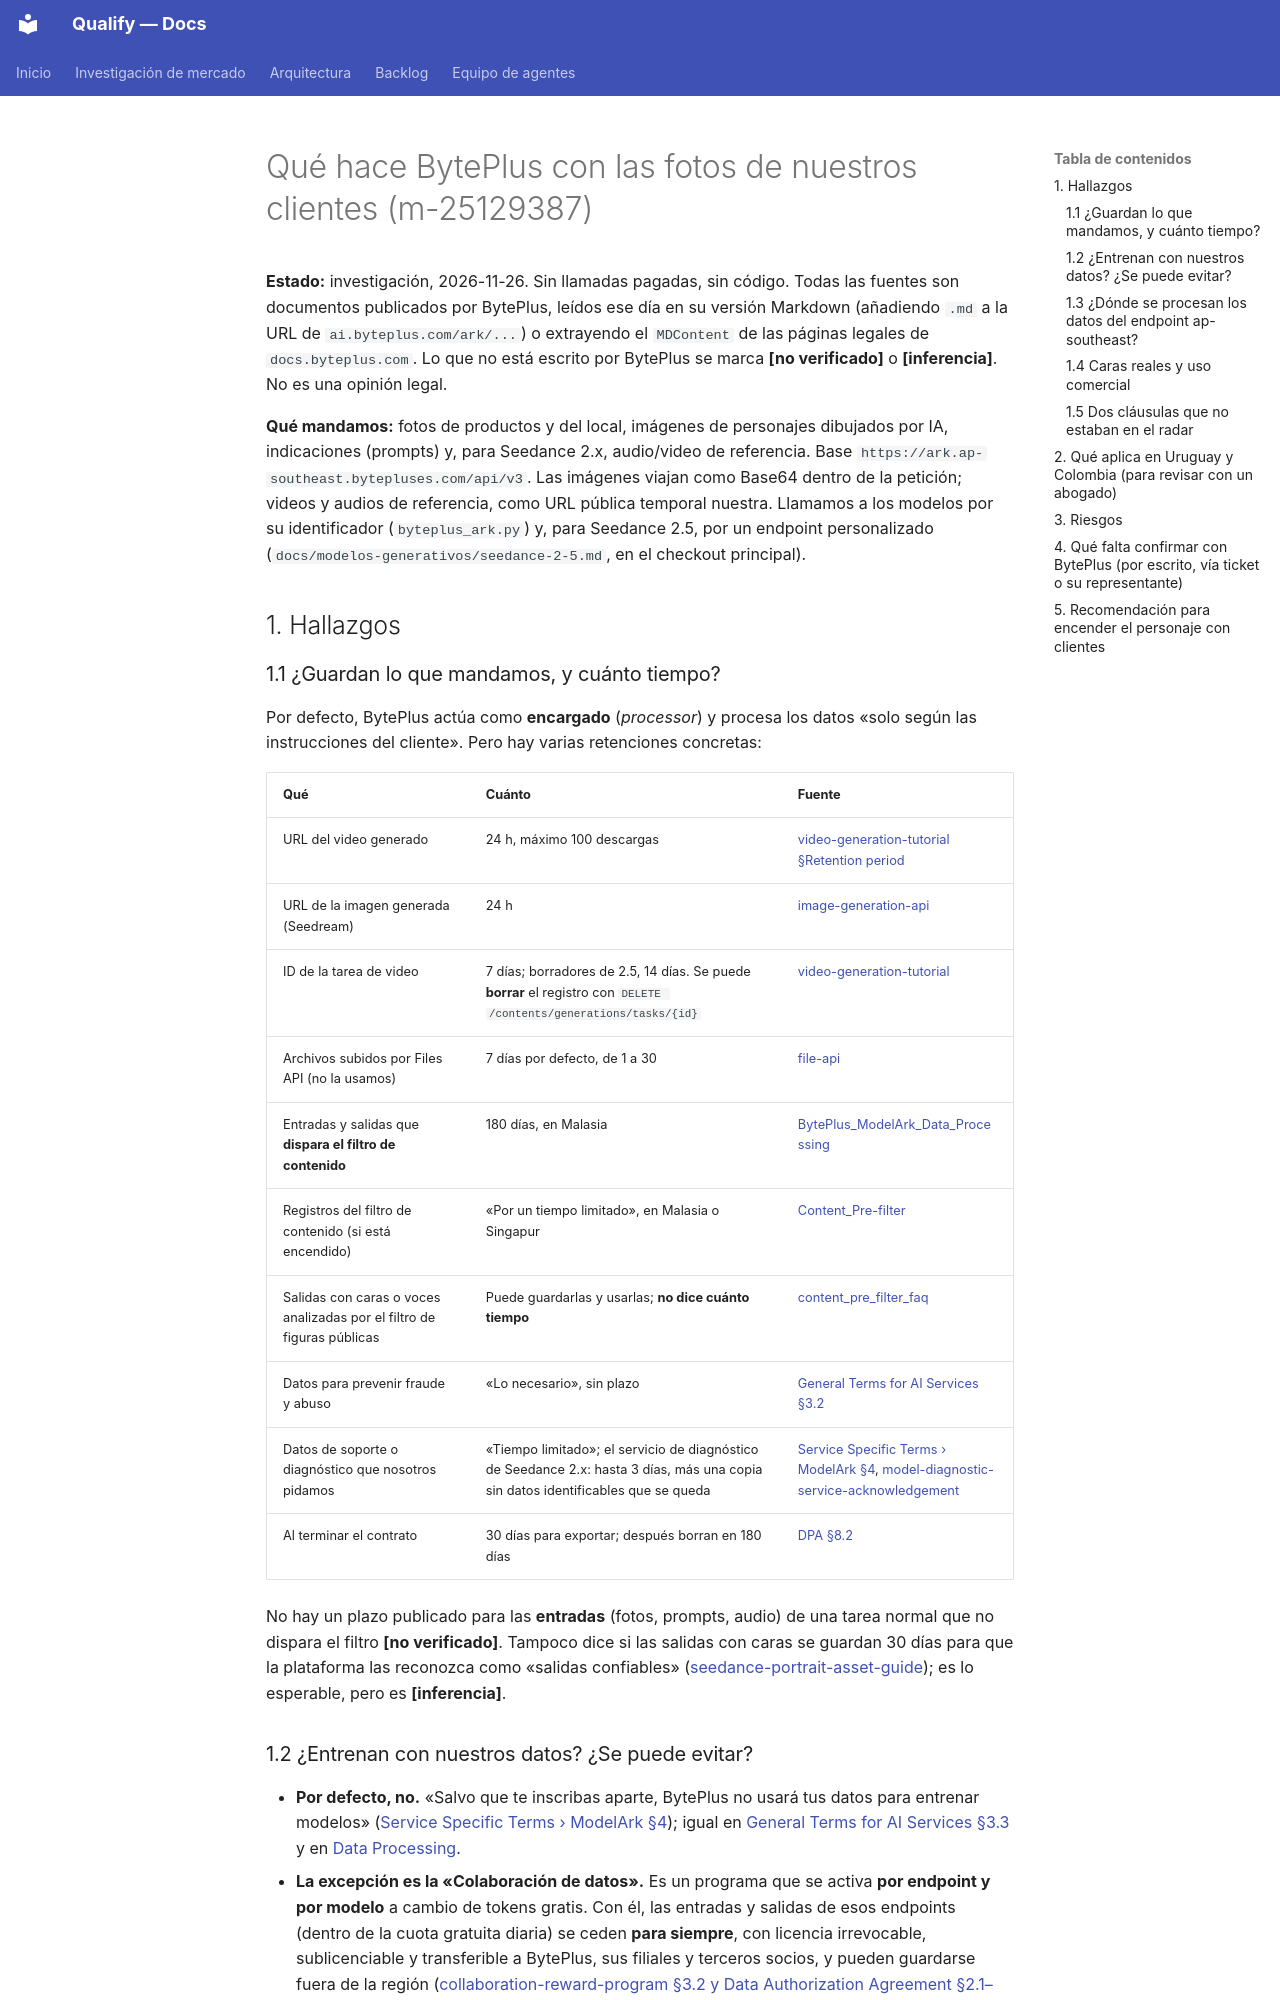

repository: AttitudeFactory/Qualify · page: byteplus-datos-de-clientes/index.html · generator: mkdocs

# Qué hace BytePlus con las fotos de nuestros clientes (m-25129387)

**Estado:** investigación, 2026-11-26. Sin llamadas pagadas, sin código. Todas las fuentes son
documentos publicados por BytePlus, leídos ese día en su versión Markdown (añadiendo `.md` a la
URL de `ai.byteplus.com/ark/...`) o extrayendo el `MDContent` de las páginas legales de
`docs.byteplus.com`. Lo que no está escrito por BytePlus se marca **[no verificado]** o
**[inferencia]**. No es una opinión legal.

**Qué mandamos:** fotos de productos y del local, imágenes de personajes dibujados por IA,
indicaciones (prompts) y, para Seedance 2.x, audio/video de referencia. Base
`https://ark.ap-southeast.bytepluses.com/api/v3`. Las imágenes viajan como Base64 dentro de la
petición; videos y audios de referencia, como URL pública temporal nuestra. Llamamos a los
modelos por su identificador (`byteplus_ark.py`) y, para Seedance 2.5, por un endpoint
personalizado (`docs/modelos-generativos/seedance-2-5.md`, en el checkout principal).

## 1. Hallazgos

### 1.1 ¿Guardan lo que mandamos, y cuánto tiempo?

Por defecto, BytePlus actúa como **encargado** (*processor*) y procesa los datos «solo según las
instrucciones del cliente». Pero hay varias retenciones concretas:

| Qué | Cuánto | Fuente |
|---|---|---|
| URL del video generado | 24 h, máximo 100 descargas | [video-generation-tutorial §Retention period](https://ai.byteplus.com/ark/region:ap-southeast-1/docs/video-generation-tutorial.md) |
| URL de la imagen generada (Seedream) | 24 h | [image-generation-api](https://ai.byteplus.com/ark/region:ap-southeast-1/docs/image-generation-api.md) |
| ID de la tarea de video | 7 días; borradores de 2.5, 14 días. Se puede **borrar** el registro con `DELETE /contents/generations/tasks/{id}` | [video-generation-tutorial](https://ai.byteplus.com/ark/region:ap-southeast-1/docs/video-generation-tutorial.md) |
| Archivos subidos por Files API (no la usamos) | 7 días por defecto, de 1 a 30 | [file-api](https://ai.byteplus.com/ark/region:ap-southeast-1/docs/file-api.md) |
| Entradas y salidas que **dispara el filtro de contenido** | 180 días, en Malasia | [BytePlus_ModelArk_Data_Processing](https://ai.byteplus.com/ark/region:ap-southeast-1/docs/BytePlus_ModelArk_Data_Processing.md) |
| Registros del filtro de contenido (si está encendido) | «Por un tiempo limitado», en Malasia o Singapur | [Content_Pre-filter](https://ai.byteplus.com/ark/region:ap-southeast-1/docs/Content_Pre-filter.md) |
| Salidas con caras o voces analizadas por el filtro de figuras públicas | Puede guardarlas y usarlas; **no dice cuánto tiempo** | [content_pre_filter_faq](https://ai.byteplus.com/ark/region:ap-southeast-1/docs/content_pre_filter_faq.md) |
| Datos para prevenir fraude y abuso | «Lo necesario», sin plazo | [General Terms for AI Services §3.2](https://docs.byteplus.com/en/docs/legal/AI-Services-terms) |
| Datos de soporte o diagnóstico que nosotros pidamos | «Tiempo limitado»; el servicio de diagnóstico de Seedance 2.x: hasta 3 días, más una copia sin datos identificables que se queda | [Service Specific Terms › ModelArk §4](https://docs.byteplus.com/en/docs/legal/docs-service-specific-terms), [model-diagnostic-service-acknowledgement](https://ai.byteplus.com/ark/region:ap-southeast-1/docs/model-diagnostic-service-acknowledgement.md) |
| Al terminar el contrato | 30 días para exportar; después borran en 180 días | [DPA §8.2](https://docs.byteplus.com/en/docs/legal/docs-data-processing-addendum) |

No hay un plazo publicado para las **entradas** (fotos, prompts, audio) de una tarea normal que
no dispara el filtro **[no verificado]**. Tampoco dice si las salidas con caras se guardan 30 días
para que la plataforma las reconozca como «salidas confiables» ([seedance-portrait-asset-guide](https://ai.byteplus.com/ark/region:ap-southeast-1/docs/seedance-portrait-asset-guide.md));
es lo esperable, pero es **[inferencia]**.
